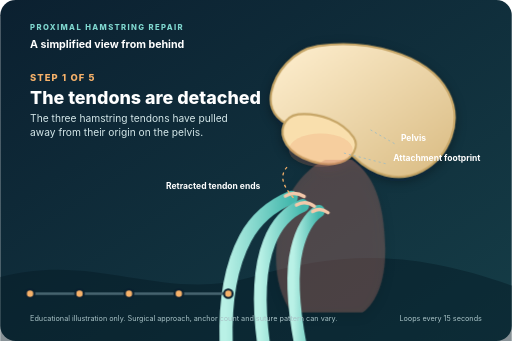
t = 0.00 s
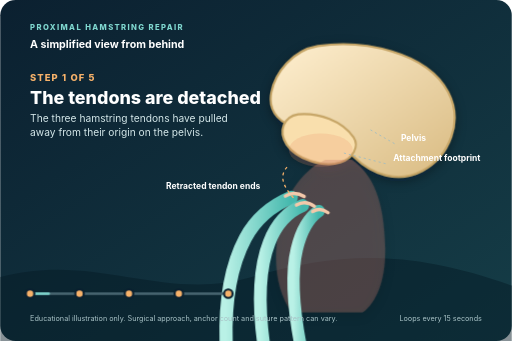
t = 1.50 s
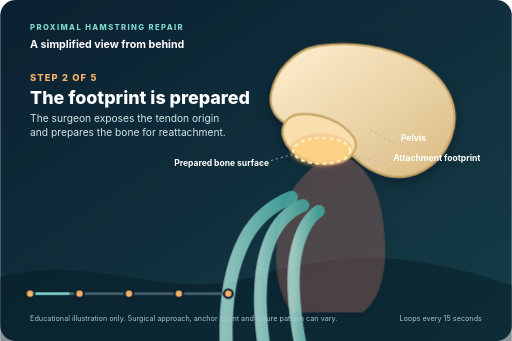
t = 3.00 s
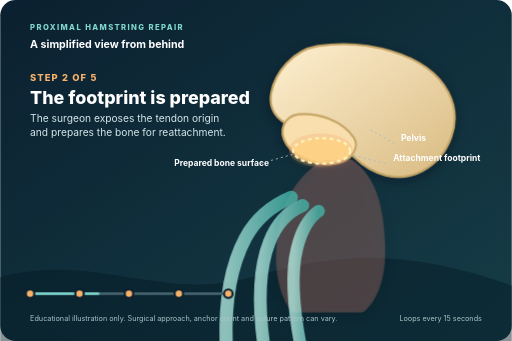
t = 5.25 s
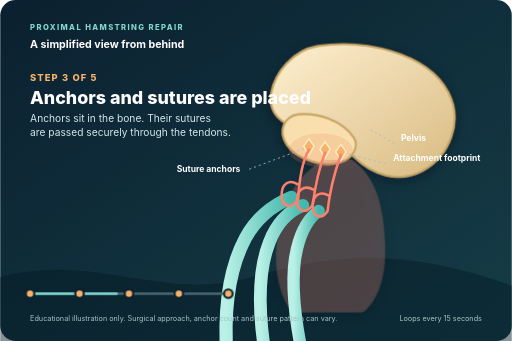
t = 6.64 s
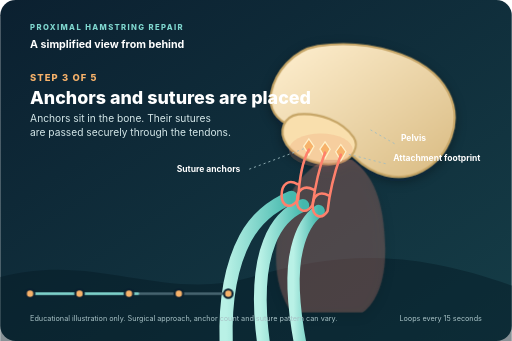
t = 8.25 s

The animated SVG that drew these frames (rendered in a browser with its animation timeline set to each time). Animation: 7 SMIL elements (animate=6,animateTransform=1); frames cover the first 8.25 s, repeats indefinitely.

<svg xmlns="http://www.w3.org/2000/svg" viewBox="0 0 1200 800" role="img" aria-labelledby="title description">
  <title id="title">Simplified animation of proximal hamstring reattachment surgery</title>
  <desc id="description">A five-step educational animation showing avulsed proximal hamstring tendons, preparation of the attachment footprint on the ischial tuberosity, placement of suture anchors, sutures passed through the tendons, and the tendons secured back to bone.</desc>
  <defs>
    <linearGradient id="bg" x1="0" y1="0" x2="1" y2="1">
      <stop offset="0" stop-color="#0b2030"/>
      <stop offset="1" stop-color="#153d47"/>
    </linearGradient>
    <linearGradient id="bone" x1="0" y1="0" x2="1" y2="1">
      <stop offset="0" stop-color="#fff0d1"/>
      <stop offset="1" stop-color="#d9bb82"/>
    </linearGradient>
    <linearGradient id="tendon" x1="0" y1="0" x2="1" y2="0">
      <stop offset="0" stop-color="#b9f1e6"/>
      <stop offset="1" stop-color="#44b8ad"/>
    </linearGradient>
    <filter id="shadow" x="-30%" y="-30%" width="160%" height="160%">
      <feDropShadow dx="0" dy="8" stdDeviation="12" flood-color="#031017" flood-opacity=".35"/>
    </filter>
    <filter id="glow" x="-60%" y="-60%" width="220%" height="220%">
      <feGaussianBlur stdDeviation="8" result="blur"/>
      <feMerge><feMergeNode in="blur"/><feMergeNode in="SourceGraphic"/></feMerge>
    </filter>
    <style>
      text { font-family: Inter, ui-sans-serif, system-ui, -apple-system, BlinkMacSystemFont, "Segoe UI", sans-serif; }
      .step { font-size: 22px; font-weight: 800; letter-spacing: .12em; fill: #f7b26a; }
      .heading { font-size: 42px; font-weight: 800; fill: #ffffff; }
      .copy { font-size: 24px; fill: #d4e7e9; }
      .label { font-size: 20px; font-weight: 700; fill: #ffffff; }
      .fine { font-size: 17px; fill: #a9c3c7; }
      .suture { fill: none; stroke: #ff806c; stroke-width: 6; stroke-linecap: round; stroke-linejoin: round; }
      .leader { fill: none; stroke: #9fbdc2; stroke-width: 2; stroke-dasharray: 5 7; }
    </style>
  </defs>

  <rect width="1200" height="800" rx="36" fill="url(#bg)"/>
  <path d="M0 650 C220 590 385 710 590 650 S960 585 1200 670 V800 H0Z" fill="#061925" opacity=".48"/>

  <text x="70" y="70" font-size="18" font-weight="800" letter-spacing=".18em" fill="#7fd7cf">PROXIMAL HAMSTRING REPAIR</text>
  <text x="70" y="112" font-size="25" font-weight="650" fill="#ffffff">A simplified view from behind</text>

  <!-- Stable anatomy: pelvis, ischial tuberosity and thigh -->
  <g filter="url(#shadow)">
    <path d="M745 108 C850 92 1001 121 1051 216 C1087 285 1054 367 990 401 C933 431 872 409 830 368 C791 330 754 307 704 300 C660 294 627 264 636 217 C645 170 686 118 745 108Z" fill="url(#bone)" stroke="#c7a667" stroke-width="5"/>
    <path d="M699 268 C748 264 802 283 829 322 C843 343 828 371 798 381 C757 394 695 373 672 339 C651 307 666 273 699 268Z" fill="#f9dfad" stroke="#c7a667" stroke-width="5"/>
    <path d="M825 375 C875 411 900 468 903 579 C905 651 885 708 850 733 L684 733 C650 684 641 624 651 550 C663 462 705 403 762 375Z" fill="#bb7467" opacity=".32"/>
  </g>
  <ellipse cx="752" cy="352" rx="75" ry="39" fill="#e88e65" opacity=".2"/>
  <text x="940" y="331" class="label">Pelvis</text>
  <path d="M925 337 L864 302" class="leader"/>
  <text x="922" y="378" class="label">Attachment footprint</text>
  <path d="M904 384 L806 359" class="leader"/>

  <!-- Step 1 -->
  <g>
    <animate attributeName="opacity" values="1;0;0;0;0" keyTimes="0;.2;.4;.6;.8" calcMode="discrete" dur="15s" repeatCount="indefinite"/>
    <text x="70" y="191" class="step">STEP 1 OF 5</text>
    <text x="70" y="244" class="heading">The tendons are detached</text>
    <text x="70" y="287" class="copy">The three hamstring tendons have pulled</text>
    <text x="70" y="320" class="copy">away from their origin on the pelvis.</text>
    <g transform="translate(0 92)">
      <path d="M530 710 C527 611 541 531 575 467 C598 424 633 392 683 371" fill="none" stroke="url(#tendon)" stroke-width="31" stroke-linecap="round"/>
      <path d="M618 716 C605 620 608 535 631 477 C647 435 671 406 710 390" fill="none" stroke="url(#tendon)" stroke-width="30" stroke-linecap="round"/>
      <path d="M704 716 C686 620 683 545 696 492 C707 446 724 419 747 403" fill="none" stroke="url(#tendon)" stroke-width="29" stroke-linecap="round"/>
      <path d="M669 368 Q690 355 713 369 M695 389 Q716 377 737 392 M733 404 Q751 393 769 407" fill="none" stroke="#f4c9aa" stroke-width="8" stroke-linecap="round"/>
    </g>
    <path d="M688 464 C660 434 654 408 677 388" fill="none" stroke="#f7b26a" stroke-width="3" stroke-dasharray="7 8"/>
    <text x="389" y="443" class="label">Retracted tendon ends</text>
  </g>

  <!-- Step 2 -->
  <g>
    <animate attributeName="opacity" values="0;1;0;0;0" keyTimes="0;.2;.4;.6;.8" calcMode="discrete" dur="15s" repeatCount="indefinite"/>
    <text x="70" y="191" class="step">STEP 2 OF 5</text>
    <text x="70" y="244" class="heading">The footprint is prepared</text>
    <text x="70" y="287" class="copy">The surgeon exposes the tendon origin</text>
    <text x="70" y="320" class="copy">and prepares the bone for reattachment.</text>
    <ellipse cx="754" cy="354" rx="67" ry="30" fill="#ffd37f" opacity=".75" filter="url(#glow)"/>
    <ellipse cx="754" cy="354" rx="67" ry="30" fill="none" stroke="#fff3bb" stroke-width="5" stroke-dasharray="9 8"/>
    <g transform="translate(0 92)" opacity=".76">
      <path d="M530 710 C527 611 541 531 575 467 C598 424 633 392 683 371" fill="none" stroke="url(#tendon)" stroke-width="31" stroke-linecap="round"/>
      <path d="M618 716 C605 620 608 535 631 477 C647 435 671 406 710 390" fill="none" stroke="url(#tendon)" stroke-width="30" stroke-linecap="round"/>
      <path d="M704 716 C686 620 683 545 696 492 C707 446 724 419 747 403" fill="none" stroke="url(#tendon)" stroke-width="29" stroke-linecap="round"/>
    </g>
    <text x="408" y="389" class="label">Prepared bone surface</text>
    <path d="M612 383 L690 361" class="leader"/>
  </g>

  <!-- Step 3 -->
  <g>
    <animate attributeName="opacity" values="0;0;1;0;0" keyTimes="0;.2;.4;.6;.8" calcMode="discrete" dur="15s" repeatCount="indefinite"/>
    <text x="70" y="191" class="step">STEP 3 OF 5</text>
    <text x="70" y="244" class="heading">Anchors and sutures are placed</text>
    <text x="70" y="287" class="copy">Anchors sit in the bone. Their sutures</text>
    <text x="70" y="320" class="copy">are passed securely through the tendons.</text>
    <g fill="#f7b26a" stroke="#fff0c8" stroke-width="3">
      <path d="M712 343 l12 -17 l12 17 l-12 21Z"/>
      <path d="M750 350 l12 -17 l12 17 l-12 21Z"/>
      <path d="M787 356 l12 -17 l12 17 l-12 21Z"/>
    </g>
    <g transform="translate(0 92)">
      <path d="M530 710 C527 611 541 531 575 467 C598 424 633 392 683 371" fill="none" stroke="url(#tendon)" stroke-width="31" stroke-linecap="round"/>
      <path d="M618 716 C605 620 608 535 631 477 C647 435 671 406 710 390" fill="none" stroke="url(#tendon)" stroke-width="30" stroke-linecap="round"/>
      <path d="M704 716 C686 620 683 545 696 492 C707 446 724 419 747 403" fill="none" stroke="url(#tendon)" stroke-width="29" stroke-linecap="round"/>
    </g>
    <path d="M724 351 C705 385 701 428 699 468 C682 492 661 485 660 459 C660 431 677 420 697 432" class="suture"/>
    <path d="M762 358 C747 397 739 435 733 480 C718 504 696 496 696 471 C696 445 713 433 735 445" class="suture"/>
    <path d="M799 363 C783 408 773 446 768 495 C754 517 733 508 733 484 C733 458 749 447 771 459" class="suture"/>
    <text x="414" y="403" class="label">Suture anchors</text>
    <path d="M584 397 L712 349" class="leader"/>
  </g>

  <!-- Step 4 -->
  <g>
    <animate attributeName="opacity" values="0;0;0;1;0" keyTimes="0;.2;.4;.6;.8" calcMode="discrete" dur="15s" repeatCount="indefinite"/>
    <text x="70" y="191" class="step">STEP 4 OF 5</text>
    <text x="70" y="244" class="heading">The tendons are drawn home</text>
    <text x="70" y="287" class="copy">Tension on the sutures brings the tendon</text>
    <text x="70" y="320" class="copy">ends back onto their original footprint.</text>
    <g fill="#f7b26a" stroke="#fff0c8" stroke-width="3">
      <path d="M712 343 l12 -17 l12 17 l-12 21Z"/>
      <path d="M750 350 l12 -17 l12 17 l-12 21Z"/>
      <path d="M787 356 l12 -17 l12 17 l-12 21Z"/>
    </g>
    <g>
      <animateTransform attributeName="transform" type="translate" values="0 88;0 88;0 88;0 88;0 0;0 0" keyTimes="0;.59;.6;.62;.78;1" dur="15s" repeatCount="indefinite"/>
      <path d="M530 710 C527 611 541 531 575 467 C598 424 633 392 683 371" fill="none" stroke="url(#tendon)" stroke-width="31" stroke-linecap="round"/>
      <path d="M618 716 C605 620 608 535 631 477 C647 435 671 406 710 390" fill="none" stroke="url(#tendon)" stroke-width="30" stroke-linecap="round"/>
      <path d="M704 716 C686 620 683 545 696 492 C707 446 724 419 747 403" fill="none" stroke="url(#tendon)" stroke-width="29" stroke-linecap="round"/>
    </g>
    <path d="M724 351 Q705 383 686 402 M762 358 Q745 390 711 420 M799 363 Q785 398 750 433" class="suture"/>
    <g fill="#f7b26a">
      <path d="M649 442 l22 -2 l-9 -20Z"/>
      <path d="M689 454 l22 -3 l-10 -19Z"/>
      <path d="M728 468 l22 -3 l-10 -19Z"/>
    </g>
    <text x="412" y="430" class="label">Sutures pull upward</text>
  </g>

  <!-- Step 5 -->
  <g>
    <animate attributeName="opacity" values="0;0;0;0;1" keyTimes="0;.2;.4;.6;.8" calcMode="discrete" dur="15s" repeatCount="indefinite"/>
    <text x="70" y="191" class="step">STEP 5 OF 5</text>
    <text x="70" y="244" class="heading">The repair is secured</text>
    <text x="70" y="287" class="copy">The sutures hold the tendons against bone</text>
    <text x="70" y="320" class="copy">while protected tendon-to-bone healing begins.</text>
    <ellipse cx="752" cy="363" rx="83" ry="48" fill="#79d9c9" opacity=".18" filter="url(#glow)"/>
    <path d="M530 710 C527 611 541 531 575 467 C598 424 633 392 683 371" fill="none" stroke="url(#tendon)" stroke-width="31" stroke-linecap="round"/>
    <path d="M618 716 C605 620 608 535 631 477 C647 435 671 406 710 390" fill="none" stroke="url(#tendon)" stroke-width="30" stroke-linecap="round"/>
    <path d="M704 716 C686 620 683 545 696 492 C707 446 724 419 747 403" fill="none" stroke="url(#tendon)" stroke-width="29" stroke-linecap="round"/>
    <g fill="#f7b26a" stroke="#fff0c8" stroke-width="3">
      <path d="M712 343 l12 -17 l12 17 l-12 21Z"/>
      <path d="M750 350 l12 -17 l12 17 l-12 21Z"/>
      <path d="M787 356 l12 -17 l12 17 l-12 21Z"/>
    </g>
    <path d="M724 351 Q712 363 684 374 M762 358 Q742 373 711 391 M799 363 Q780 383 747 404" class="suture"/>
    <g fill="none" stroke="#ffffff" stroke-width="5" stroke-linecap="round">
      <path d="M697 375 l9 9 l19 -23"/>
      <path d="M731 393 l9 9 l19 -23"/>
      <path d="M768 408 l9 9 l19 -23"/>
    </g>
    <text x="419" y="397" class="label">Tendons back on bone</text>
    <path d="M622 391 L680 374" class="leader"/>
  </g>

  <!-- Progress rail -->
  <g transform="translate(70 686)">
    <rect x="0" y="0" width="465" height="6" rx="3" fill="#496772"/>
    <rect x="0" y="0" width="465" height="6" rx="3" fill="#7fd7cf">
      <animate attributeName="width" values="0;465" dur="15s" repeatCount="indefinite"/>
    </rect>
    <g fill="#f7b26a" stroke="#0b2030" stroke-width="5">
      <circle cx="0" cy="3" r="10"/><circle cx="116" cy="3" r="10"/><circle cx="232" cy="3" r="10"/><circle cx="349" cy="3" r="10"/><circle cx="465" cy="3" r="10"/>
    </g>
  </g>

  <text x="70" y="753" class="fine">Educational illustration only. Surgical approach, anchor count and suture pattern can vary.</text>
  <text x="1130" y="753" text-anchor="end" class="fine">Loops every 15 seconds</text>
</svg>
